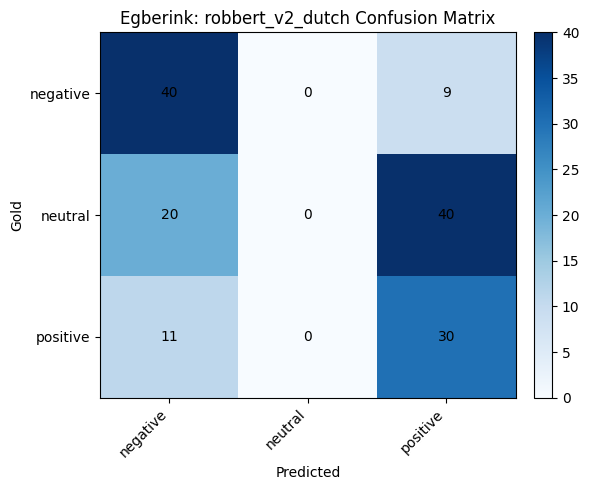

The file beside this chart, header and first rows:
gold, negative, neutral, positive
negative, 40, 0, 9
neutral, 20, 0, 40
positive, 11, 0, 30
